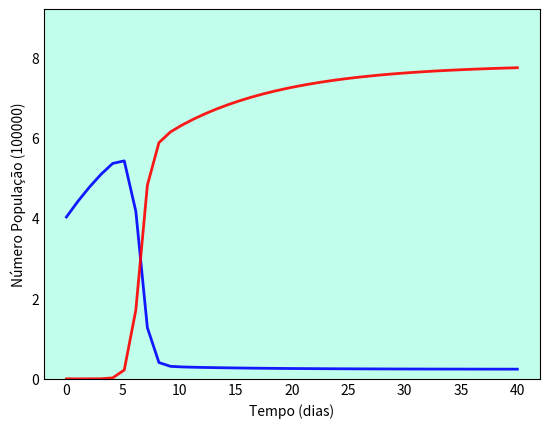

Reproduce this figure in Python. (Note: this script raises an exception after producing the figure.)
# SI com dinâmica vital

import numpy as np
from scipy.integrate import odeint
import matplotlib.pyplot as plt

# N = população total
N = 402912

# Número Inicial de Indivíduos Infectados
I0 = 1

# S0 = Suscetíveis à infecção inicialmente
S0 = N - I0

# Taxa de contato/infecção (beta)
beta = 1.69

# Taxa de mortalidade (mi)
mi = 0.1

# Taxa de natalidade (ni)
ni = 0.2

# Tempos em dias
tempo = np.linspace(0, 40, 40)

# Equações diferenciais (ODE) do modelo SI 
def equacoesSIc(y, tempo, N, beta, mi, ni):
    S, I = y
    dSdt = ni * N - beta * S * I / N - mi * S
    dIdt = beta * S * I / N - mi * I
    return dSdt, dIdt

# Vetor de condições iniciais
y0 = S0, I0

# Integração das equações SIR no tempo
i = odeint(equacoesSIc, y0, tempo, args=(N, beta, mi, ni))
S, I = i.T

# Visualização dos dados em três curvas variavel x tempofig
fig = plt.figure(facecolor='w')
ax = fig.add_subplot(111, facecolor='#C1FFEC', axisbelow=True) # Tamanho e Cor de fundo
ax.plot(tempo, S/100000, 'b', alpha=0.9, lw=2, label='Suscetíveis')
ax.plot(tempo, I/100000, 'r', alpha=0.9, lw=2, label='Infectados')
ax.set_xlabel('Tempo (dias)')
ax.set_ylabel('Número População (100000)')
ax.set_ylim(0,9.2)
ax.yaxis.set_tick_params(length=0)
ax.xaxis.set_tick_params(length=0)
ax.grid(b=True, which='major', c='w', lw=2, ls='-')
legend = ax.legend()
legend.get_frame().set_alpha(0.5)
for spine in ('top', 'right', 'bottom', 'left'):
    ax.spines[spine].set_visible(False)
plt.show()
